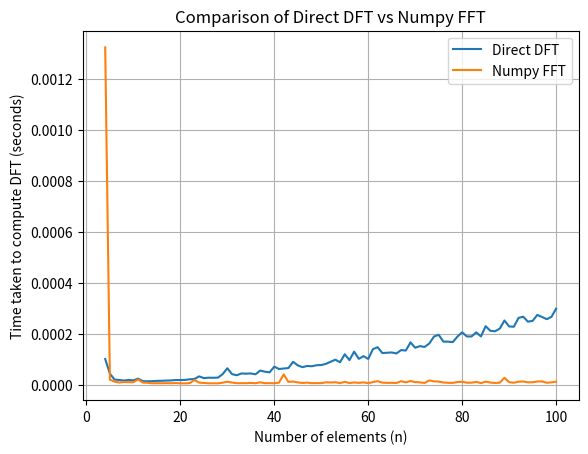

Python code for this plot:
"""
    This code calculates DFT of n numbers using two methods: direct DFT and 
    using numpy.fft.fft() and then compares the time taken to calculate dft 
    for a range of values for n, and plots the time taken.
"""

import numpy as np
import time
import matplotlib.pyplot as plt

j = complex(0, 1)


# Function to calculate DFT of n numbers using direct formula
def direct_dft(num):
    n = len(num)
    p = np.arange(n)
    q = p.reshape((n, 1))
    fact = np.exp(-j * 2 * np.pi * p * q / n)
    return np.dot(fact, num) / np.sqrt(n)


# Function to compute DFT using numpy.fft.fft
def numpy_fft_dft(num):
    return np.fft.fft(num, norm='ortho')


# Function to measure time taken by each method for different values of n
def measure_time(n_values):
    direct_dft_times = []
    numpy_fft_times = []
    for n in n_values:
        numbers = 2.5 * np.arange(n)
        start_time = time.time()
        direct_dft(numbers)

        direct_dft_time = time.time() - start_time
        direct_dft_times.append(direct_dft_time)

        start_time = time.time()
        numpy_fft_dft(numbers)
        numpy_fft_time = time.time() - start_time
        numpy_fft_times.append(numpy_fft_time)

    return direct_dft_times, numpy_fft_times


# Range of values for n from 4 to 100
n_values = range(4, 101)

direct_dft_time, numpy_fft_time = measure_time(n_values)

# Plotting the result
plt.plot(n_values, direct_dft_time, label='Direct DFT')
plt.plot(n_values, numpy_fft_time, label='Numpy FFT')
plt.xlabel('Number of elements (n)')
plt.ylabel('Time taken to compute DFT (seconds)')
plt.title('Comparison of Direct DFT vs Numpy FFT')
plt.legend()
plt.grid()
plt.show()
